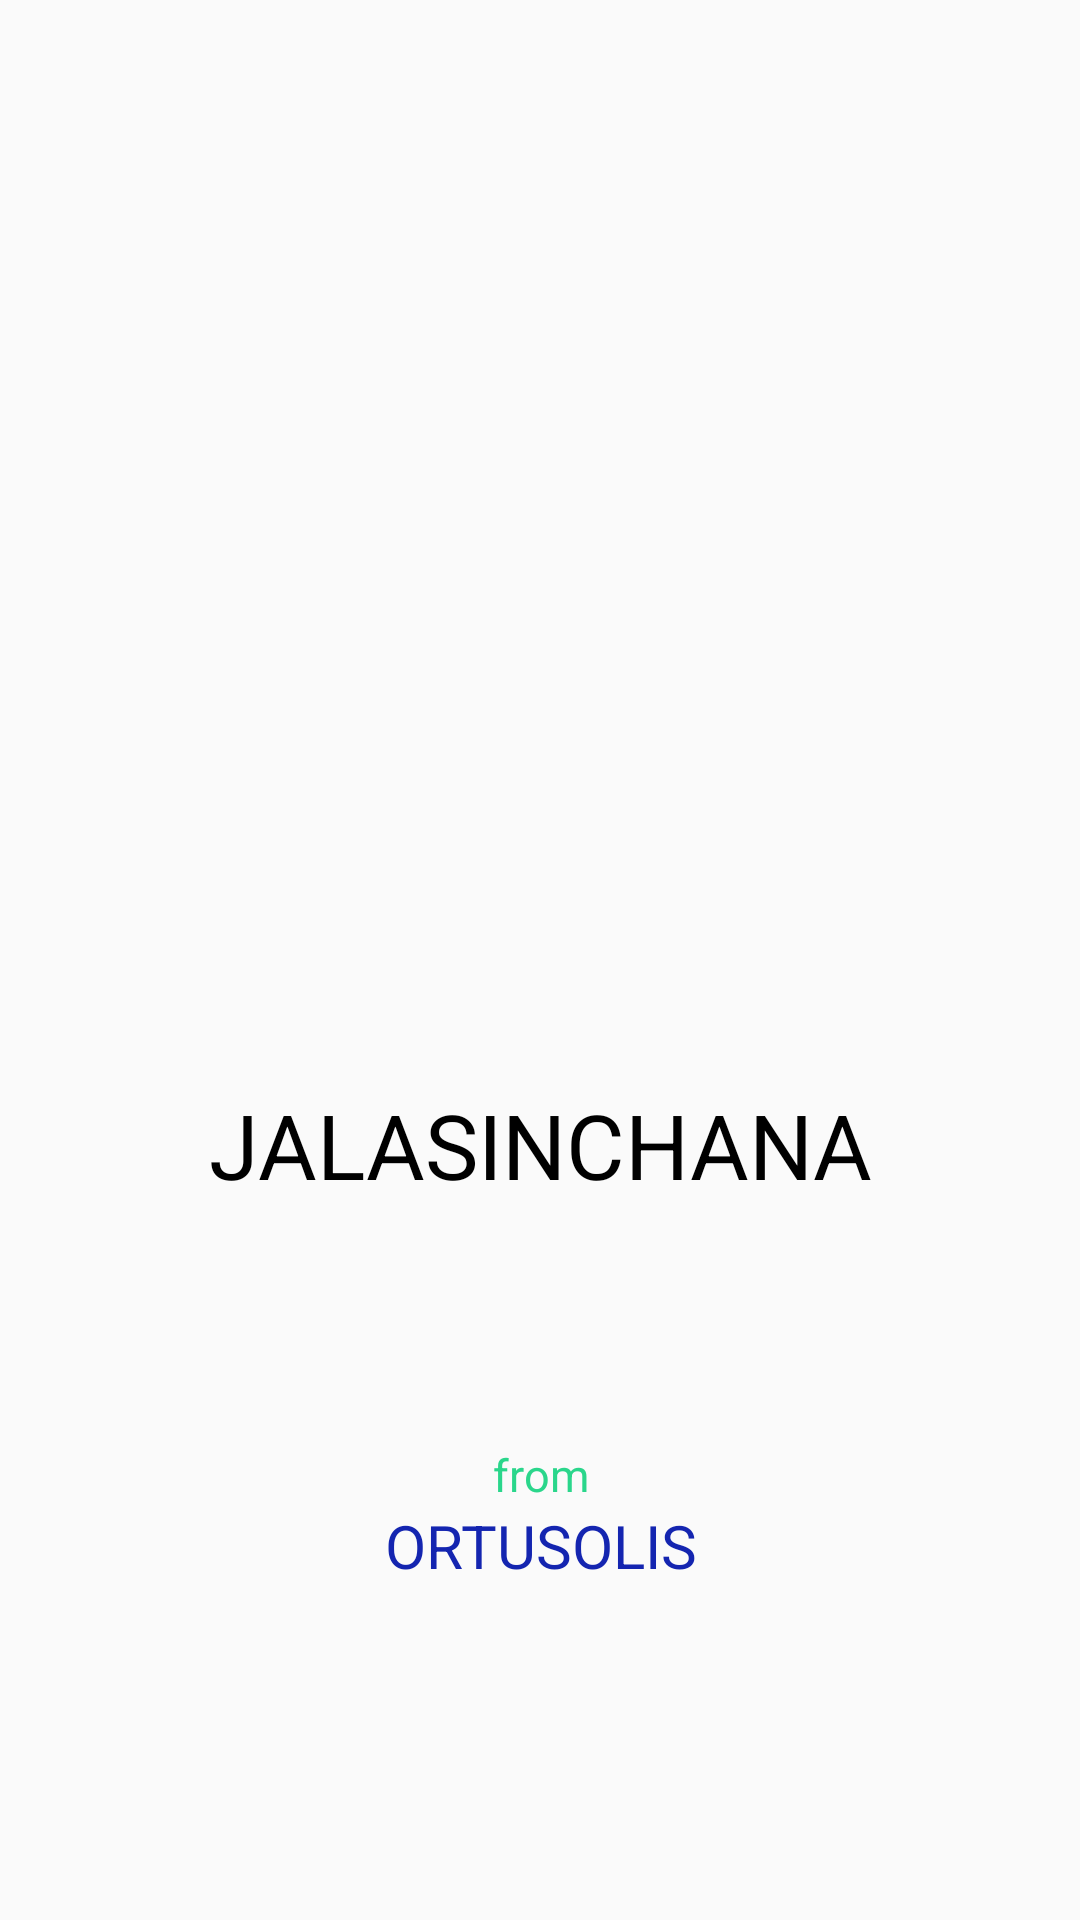

Layout XML and referenced resources for this Android screen:
<!-- AndroidManifest.xml: activity theme AppTheme.NoActionBar -->
<!-- res/layout/activity_splash.xml -->
<?xml version="1.0" encoding="utf-8"?>
<RelativeLayout xmlns:android="http://schemas.android.com/apk/res/android"
    android:layout_width="match_parent"
    android:layout_height="match_parent"
    android:gravity="center"
    android:background="@drawable/cloudback">

    <ImageView
        android:id="@+id/logo_id"
        android:layout_width="wrap_content"
        android:layout_height="250dp"
        android:layout_centerInParent="true"

       />
    <TextView
        android:layout_width="wrap_content"
        android:layout_height="wrap_content"
        android:id="@+id/swms"
        android:layout_centerHorizontal="true"
        android:text="@string/splash_swms"
        android:textSize="30dp"
        android:layout_below="@+id/logo_id"
        android:gravity="center"
        android:textColor="@color/black"/>
    
    <TextView
        android:layout_width="wrap_content"
        android:layout_height="wrap_content"
        android:id="@+id/from"
        android:paddingTop="120dp"
        android:layout_below="@+id/logo_id"
        android:layout_centerHorizontal="true"
        android:text="@string/splash_from"
        android:textSize="15dp"
        android:gravity="center"
        android:textColor="@color/HearderColor"/>
    <TextView
        android:layout_width="wrap_content"
        android:layout_height="wrap_content"
        android:id="@+id/ots"
        android:layout_below="@+id/from"
        android:layout_centerHorizontal="true"
        android:text="@string/splash_ortusolis"
        android:textSize="20dp"
        android:gravity="center"
        android:textColor="@color/blue"/>


</RelativeLayout>
<!-- resources referenced by this layout -->
<resources>
  <color name="HearderColor">#2AD68B</color>
  <color name="black">#000000</color>
  <color name="blue">#1425B0</color>
  <string name="splash_from">from</string>
  <string name="splash_ortusolis">ORTUSOLIS</string>
  <string name="splash_swms">JALASINCHANA</string>
  <style name="AppTheme.NoActionBar">
          <item name="windowActionBar">false</item>
          <item name="windowNoTitle">true</item>
      </style>
</resources>
